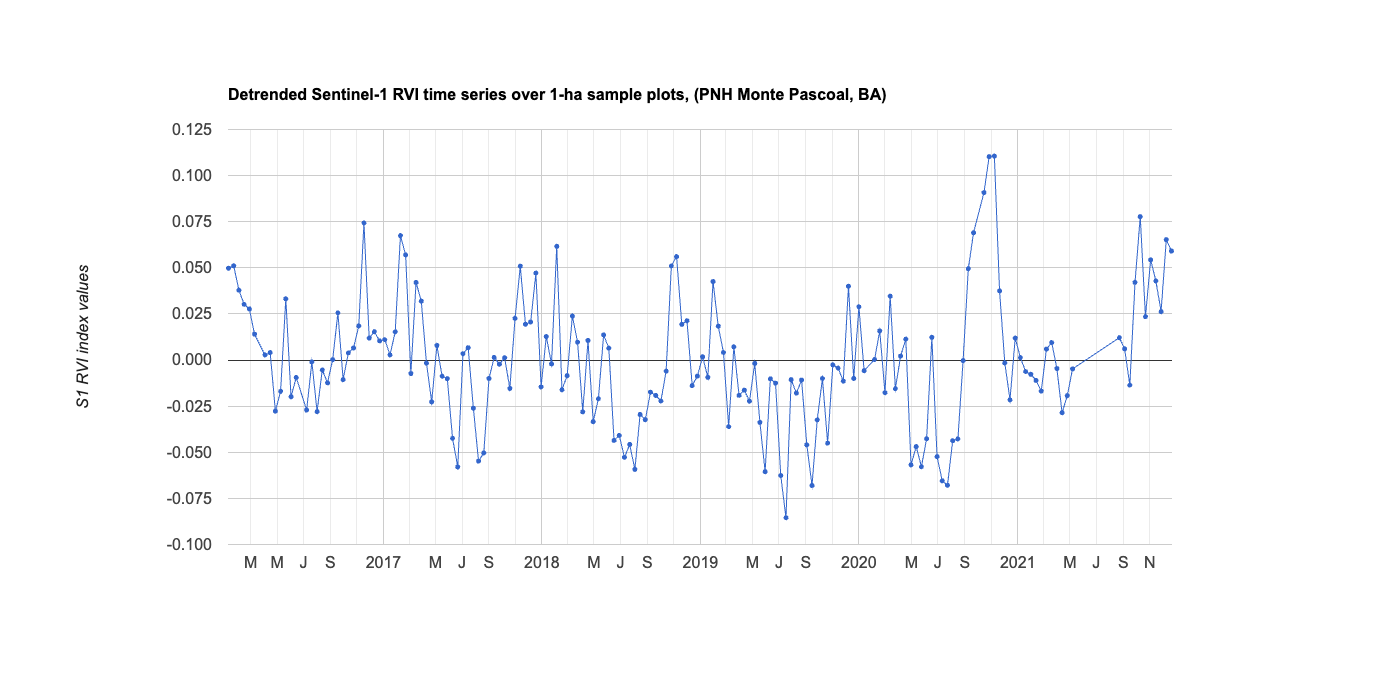

Values plotted in this chart, from the file beside it:
system:time_start, 0
Jan 10, 2016, 0.05
Jan 22, 2016, 0.051
Feb 3, 2016, 0.038
Feb 15, 2016, 0.03
Feb 27, 2016, 0.028
Mar 10, 2016, 0.014
Apr 3, 2016, 0.003
Apr 15, 2016, 0.004
Apr 27, 2016, -0.028
May 9, 2016, -0.017
May 21, 2016, 0.033
Jun 2, 2016, -0.02
Jun 14, 2016, -0.009
Jul 8, 2016, -0.027
Jul 20, 2016, -0.001
Aug 1, 2016, -0.028
Aug 13, 2016, -0.005
Aug 25, 2016, -0.012
Sep 6, 2016, 0
Sep 18, 2016, 0.026
Sep 30, 2016, -0.011
Oct 12, 2016, 0.004
Oct 24, 2016, 0.007
Nov 5, 2016, 0.018
Nov 17, 2016, 0.074
Nov 29, 2016, 0.012
Dec 11, 2016, 0.015
Dec 23, 2016, 0.01
Jan 4, 2017, 0.011
Jan 16, 2017, 0.003
Jan 28, 2017, 0.015
Feb 9, 2017, 0.067
Feb 21, 2017, 0.057
Mar 5, 2017, -0.007
Mar 17, 2017, 0.042
Mar 29, 2017, 0.032
Apr 10, 2017, -0.002
Apr 22, 2017, -0.023
May 4, 2017, 0.008
May 16, 2017, -0.009
May 28, 2017, -0.01
Jun 9, 2017, -0.042
Jun 21, 2017, -0.058
Jul 3, 2017, 0.003
Jul 15, 2017, 0.007
Jul 27, 2017, -0.026
Aug 8, 2017, -0.055
Aug 20, 2017, -0.05
Sep 1, 2017, -0.01
Sep 13, 2017, 0.001
Sep 25, 2017, -0.002
Oct 7, 2017, 0.001
Oct 19, 2017, -0.015
Oct 31, 2017, 0.023
Nov 12, 2017, 0.051
Nov 24, 2017, 0.019
Dec 6, 2017, 0.021
Dec 18, 2017, 0.047
Dec 30, 2017, -0.015
Jan 11, 2018, 0.013
... 110 more rows
